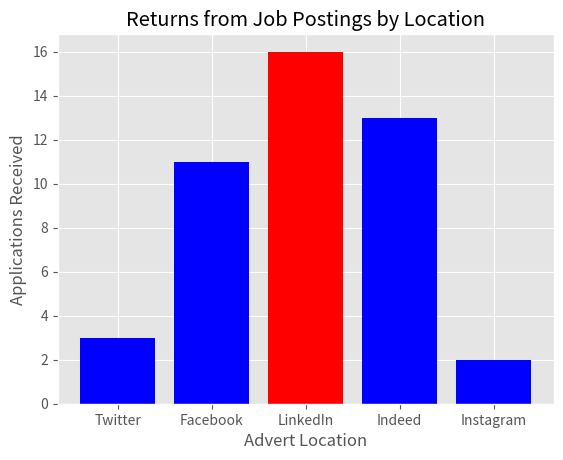

Generate this figure with matplotlib:
import pandas as pd
import matplotlib.pyplot as plt
 
plt.style.use('ggplot')
df = pd.DataFrame({
    "Locations" : [
    "Twitter",
    "Facebook",
    "LinkedIn",
    "Indeed",
    "Instagram"
],
    "Responses" : [3,11,16,13,2],
})
# df=df.sort_values("Responses",ascending=False)
bar_colours=["red" if x==df["Responses"].max() else "blue" for x in df["Responses"]]
plt.bar("Locations","Responses",data=df, color=bar_colours)
plt.title("Returns from Job Postings by Location")
plt.xlabel("Advert Location")
plt.ylabel("Applications Received")
plt.show()